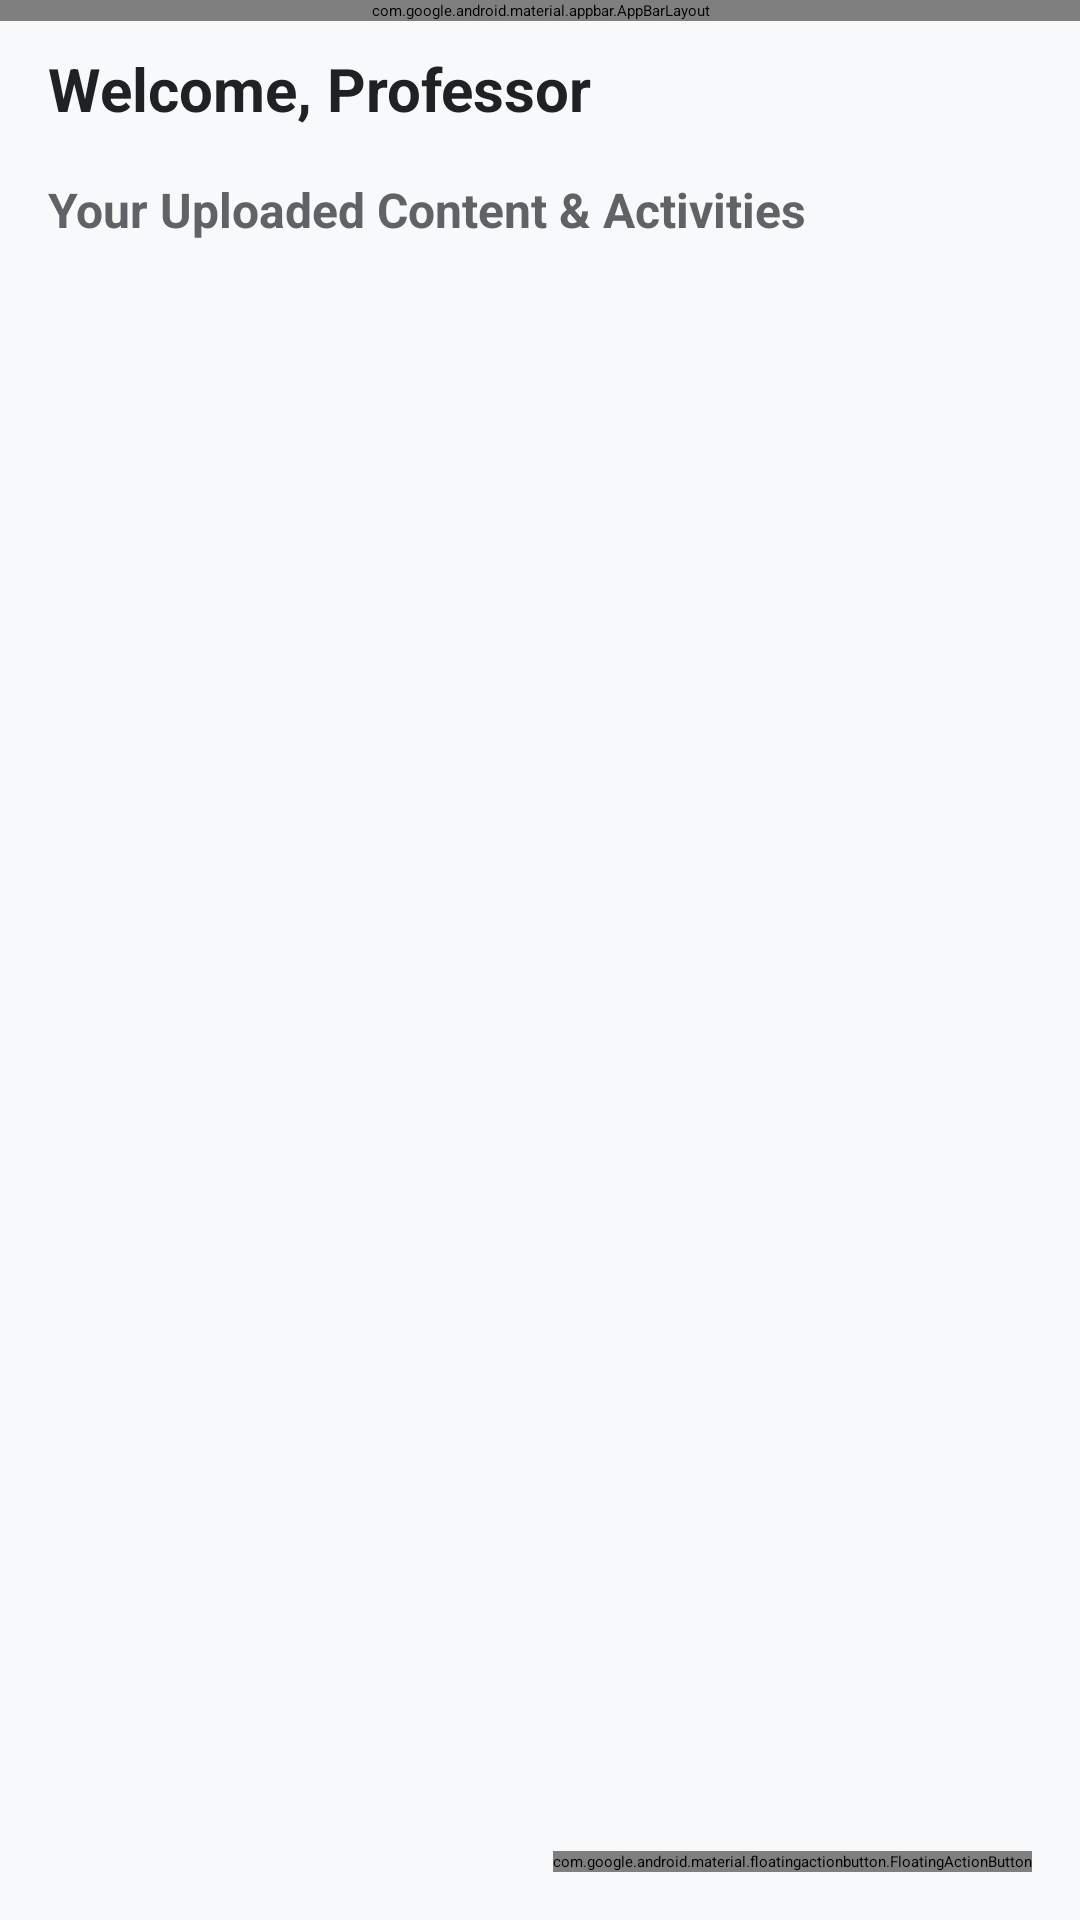

Here is an Android app screen rendered from its layout file. Give the layout XML and the strings, colors and styles it references.
<!-- AndroidManifest.xml: application theme Theme.EduTrack -->
<!-- res/layout/activity_teacher_dashboard.xml -->
<?xml version="1.0" encoding="utf-8"?>
<androidx.coordinatorlayout.widget.CoordinatorLayout
    xmlns:android="http://schemas.android.com/apk/res/android"
    xmlns:app="http://schemas.android.com/apk/res-auto"
    android:layout_width="match_parent"
    android:layout_height="match_parent"
    android:background="#F8F9FA">

    <com.google.android.material.appbar.AppBarLayout
        android:layout_width="match_parent"
        android:layout_height="wrap_content">

        <androidx.appcompat.widget.Toolbar
            android:id="@+id/toolbarTeacher"
            android:layout_width="match_parent"
            android:layout_height="?attr/actionBarSize"
            android:background="#1967D2"
            app:title="EduTrack — Teacher Portal"
            app:titleTextColor="@android:color/white">

            
            <ImageView
                android:id="@+id/btnLogoutTeacher"
                android:layout_width="36dp"
                android:layout_height="36dp"
                android:layout_gravity="end"
                android:layout_marginEnd="16dp"
                android:background="?attr/selectableItemBackgroundBorderless"
                android:contentDescription="Log Out"
                android:padding="6dp"
                android:src="@android:drawable/ic_lock_power_off"
                app:tint="@android:color/white" />

        </androidx.appcompat.widget.Toolbar>
    </com.google.android.material.appbar.AppBarLayout>

    <androidx.core.widget.NestedScrollView
        android:layout_width="match_parent"
        android:layout_height="match_parent"
        android:padding="16dp"
        app:layout_behavior="@string/appbar_scrolling_view_behavior">

        <LinearLayout
            android:layout_width="match_parent"
            android:layout_height="wrap_content"
            android:orientation="vertical">

            <TextView
                android:layout_width="match_parent"
                android:layout_height="wrap_content"
                android:text="Welcome, Professor"
                android:textSize="20sp"
                android:textStyle="bold"
                android:textColor="#202124"
                android:layout_marginBottom="16dp" />

            <TextView
                android:layout_width="match_parent"
                android:layout_height="wrap_content"
                android:text="Your Uploaded Content &amp; Activities"
                android:textSize="16sp"
                android:textStyle="bold"
                android:textColor="#5F6368"
                android:layout_marginBottom="12dp" />

            
            <LinearLayout
                android:id="@+id/layoutTeacherPosts"
                android:layout_width="match_parent"
                android:layout_height="wrap_content"
                android:orientation="vertical" />

        </LinearLayout>
    </androidx.core.widget.NestedScrollView>

    
    <com.google.android.material.floatingactionbutton.FloatingActionButton
        android:id="@+id/fabCreateAssignment"
        android:layout_width="wrap_content"
        android:layout_height="wrap_content"
        android:layout_gravity="bottom|end"
        android:layout_margin="16dp"
        android:contentDescription="Create Content"
        app:srcCompat="@android:drawable/ic_input_add"
        app:tint="@android:color/white"
        app:backgroundTint="#1967D2" />

</androidx.coordinatorlayout.widget.CoordinatorLayout>
<!-- resources referenced by this layout -->
<resources>
  <style name="Theme.EduTrack" parent="Base.Theme.EduTrack">
          
          <item name="android:navigationBarColor">@android:color/transparent</item>
          <item name="android:statusBarColor">@android:color/transparent</item>
          <item name="android:windowLightStatusBar">?attr/isLightTheme</item>
      </style>
</resources>
